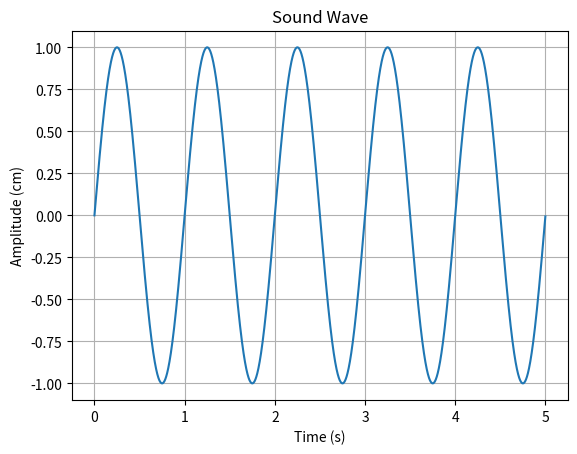

Reproduce this figure in Python.
import numpy as np
import matplotlib.pyplot as plt

# Define the parameters
amplitude = 1.0
frequency = 1.0  
phase = 0.0  
duration = 5 
sampling_rate = 1000  # Number of samples per second

t = np.linspace(0, duration, int(sampling_rate * duration), endpoint=False)

wave = amplitude * np.sin(2 * np.pi * frequency * t + phase)

# Plot the wave
plt.plot(t, wave)
plt.title('Sound Wave')
plt.xlabel('Time (s)')
plt.ylabel('Amplitude (cm)')
plt.grid(True)
plt.savefig('graph.png')
plt.show()
